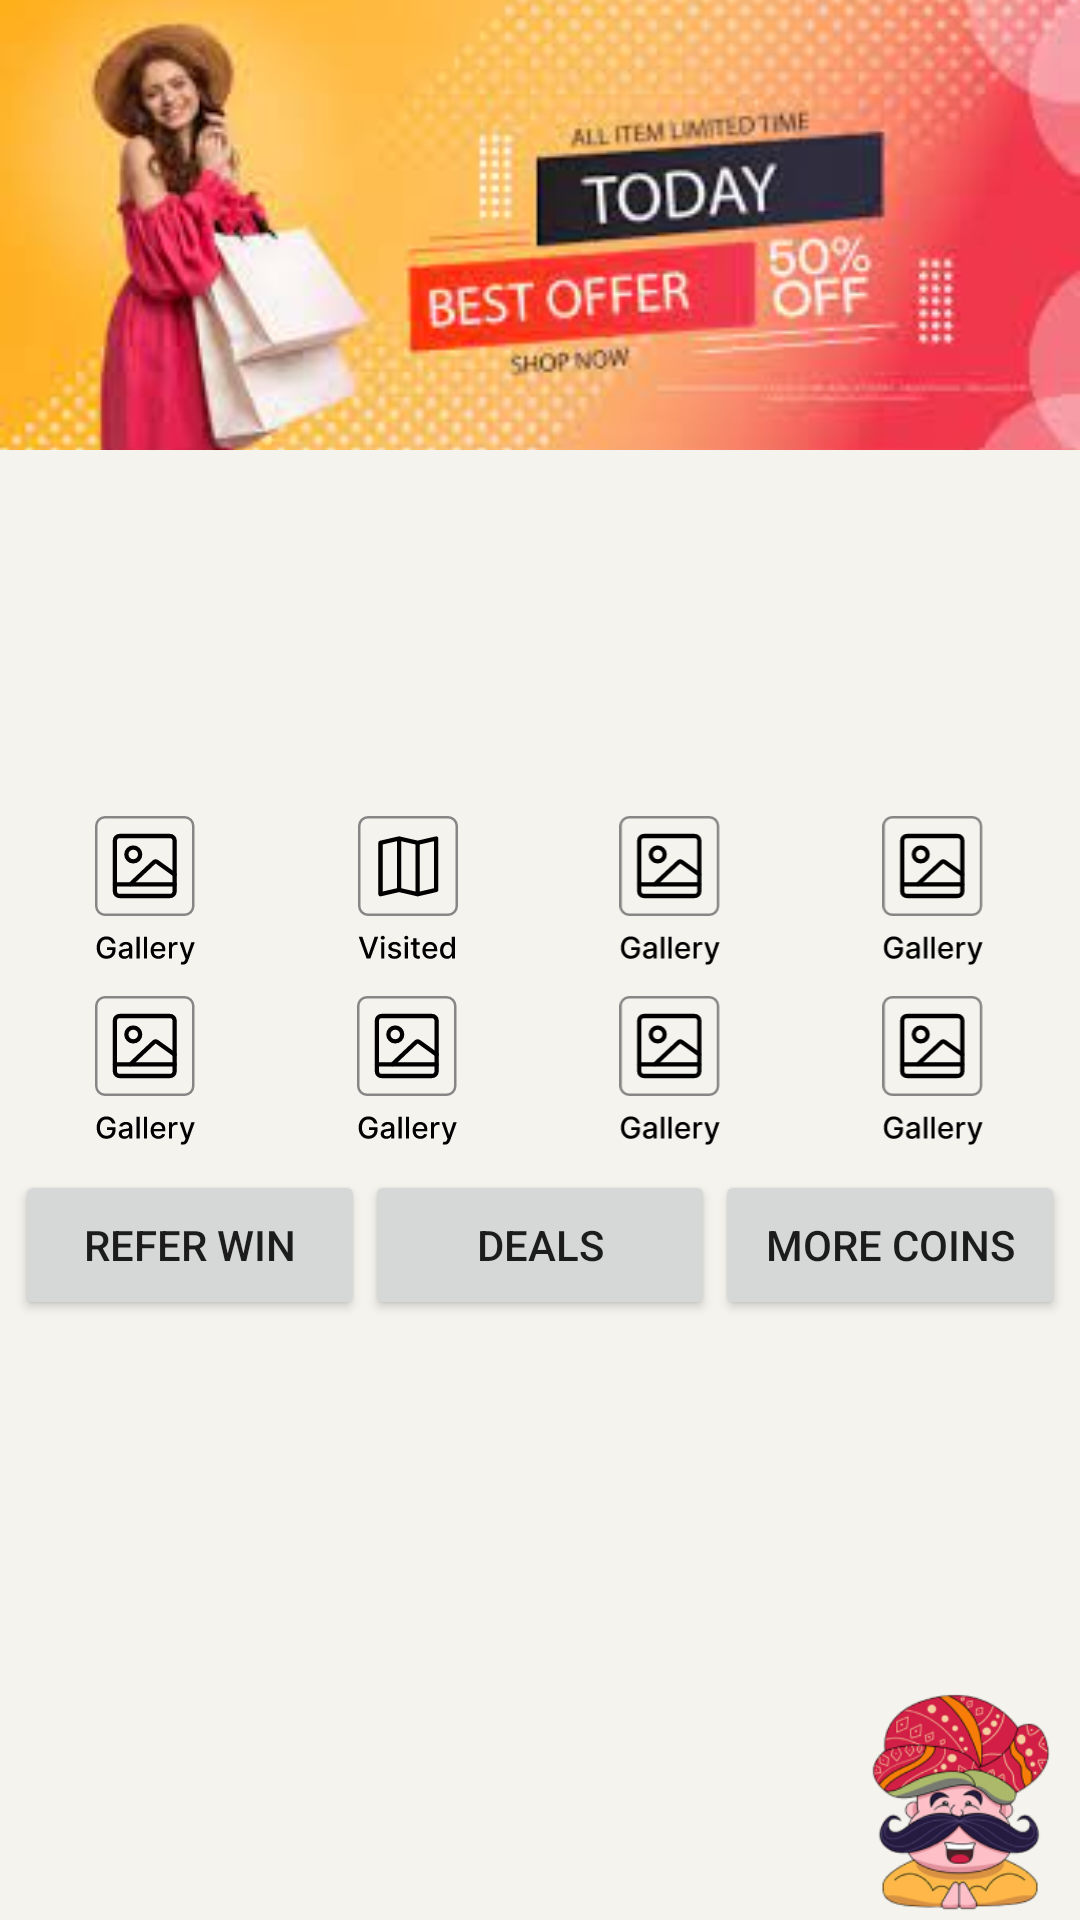

The Android layout XML behind this screen, and the referenced resources:
<!-- AndroidManifest.xml: application theme Theme.HeART -->
<!-- res/layout/fragment_home.xml -->
<?xml version="1.0" encoding="utf-8"?>
<FrameLayout xmlns:android="http://schemas.android.com/apk/res/android"
    xmlns:app="http://schemas.android.com/apk/res-auto"
    xmlns:tools="http://schemas.android.com/tools"
    android:layout_width="match_parent"
    android:layout_height="match_parent"

    android:background="@color/background"
    tools:context=".ui.home_fragment">

    
    <androidx.constraintlayout.widget.ConstraintLayout
        android:id="@+id/constraintLayout"
        android:layout_width="match_parent"
        android:layout_height="match_parent">

        
        <ScrollView
            android:id="@+id/scrollView2"
            android:layout_width="0dp"
            android:layout_height="0dp"
            android:contentDescription="scrollView"
            app:layout_constraintBottom_toBottomOf="parent"
            app:layout_constraintEnd_toEndOf="parent"
            app:layout_constraintStart_toStartOf="parent"
            app:layout_constraintTop_toTopOf="parent">

            <androidx.constraintlayout.widget.ConstraintLayout
                android:layout_width="match_parent"
                android:layout_height="wrap_content"
                android:orientation="vertical">

                
                <ViewFlipper
                    android:id="@+id/viewFlipper"
                    android:layout_width="match_parent"
                    android:layout_height="150dp"
                    android:autoStart="true"
                    android:flipInterval="4000"
                    android:inAnimation="@android:anim/fade_in"
                    android:outAnimation="@android:anim/fade_out"
                    app:layout_constraintEnd_toEndOf="parent"
                    app:layout_constraintStart_toStartOf="parent"
                    app:layout_constraintTop_toTopOf="parent">

                    <ImageView
                        android:id="@+id/ad_1"
                        android:layout_width="match_parent"
                        android:layout_height="match_parent"
                        android:scaleType="centerCrop"
                        android:src="@drawable/local_ad_2" />

                    <ImageView
                        android:id="@+id/ad_2"
                        android:layout_width="match_parent"
                        android:layout_height="match_parent"
                        android:scaleType="centerCrop"
                        android:src="@drawable/local_ad_3" />

                    <ImageView
                        android:id="@+id/ad_3"
                        android:layout_width="match_parent"
                        android:layout_height="match_parent"
                        android:scaleType="centerCrop"
                        android:src="@drawable/local_ad_4" />

                    <ImageView
                        android:id="@+id/ad_4"
                        android:layout_width="match_parent"
                        android:layout_height="match_parent"
                        android:scaleType="centerCrop"
                        android:src="@drawable/local_ad_3" />

                </ViewFlipper>

                
                <androidx.recyclerview.widget.RecyclerView
                    android:id="@+id/Nearby_Place_Rv"
                    android:layout_width="match_parent"
                    android:layout_height="100dp"
                    android:layout_marginTop="10dp"
                    app:layout_constraintEnd_toEndOf="parent"
                    app:layout_constraintStart_toStartOf="parent"
                    app:layout_constraintTop_toBottomOf="@id/viewFlipper" />

                
                <LinearLayout
                    android:layout_width="match_parent"
                    android:layout_height="wrap_content"
                    android:layout_marginTop="10dp"
                    android:orientation="vertical"
                    app:layout_constraintEnd_toEndOf="parent"
                    app:layout_constraintStart_toStartOf="parent"
                    app:layout_constraintTop_toBottomOf="@id/Nearby_Place_Rv">

                    
                    <LinearLayout
                        android:layout_width="match_parent"
                        android:layout_height="wrap_content"
                        android:layout_marginStart="5dp"
                        android:layout_marginTop="2dp"
                        android:layout_marginEnd="5dp"
                        android:gravity="center"
                        android:orientation="horizontal">

                        <ImageView
                            android:id="@+id/gallery"
                            android:layout_width="0dp"
                            android:layout_height="50dp"
                            android:layout_weight="1"
                            android:src="@drawable/gallery" />

                        <ImageView
                            android:id="@+id/visited"
                            android:layout_width="0dp"
                            android:layout_height="50dp"
                            android:layout_weight="1"
                            android:src="@drawable/visited_places" />

                        <ImageView
                            android:id="@+id/scoialmeida"
                            android:layout_width="0dp"
                            android:layout_height="50dp"
                            android:layout_weight="1"
                            android:src="@drawable/gallery" />

                        <ImageView
                            android:id="@+id/wallet"
                            android:layout_width="0dp"
                            android:layout_height="50dp"
                            android:layout_weight="1"
                            android:src="@drawable/gallery" />
                    </LinearLayout>

                    
                    <LinearLayout
                        android:layout_width="match_parent"
                        android:layout_height="wrap_content"
                        android:layout_marginStart="5dp"
                        android:layout_marginTop="10dp"
                        android:layout_marginEnd="5dp"
                        android:gravity="center"
                        android:orientation="horizontal">

                        <ImageView
                            android:id="@+id/filters"
                            android:layout_width="0dp"
                            android:layout_height="50dp"
                            android:layout_weight="1"
                            android:src="@drawable/gallery" />

                        <ImageView
                            android:id="@+id/contribute"
                            android:layout_width="0dp"
                            android:layout_height="50dp"
                            android:layout_weight="1"
                            android:src="@drawable/gallery" />

                        <ImageView

                            android:layout_width="0dp"
                            android:layout_height="50dp"
                            android:layout_weight="1"
                            android:src="@drawable/gallery" />

                        <ImageView
                            android:layout_width="0dp"
                            android:layout_height="50dp"
                            android:layout_weight="1"
                            android:src="@drawable/gallery" />
                    </LinearLayout>

                    

                    <LinearLayout
                        android:layout_width="match_parent"
                        android:layout_height="wrap_content"
                        android:layout_marginStart="5dp"
                        android:layout_marginTop="8dp"
                        android:layout_marginEnd="5dp"
                        android:orientation="horizontal">

                        <Button
                            android:id="@+id/referandwin"
                            android:layout_width="0dp"
                            android:layout_height="50dp"
                            android:layout_weight="1"
                            android:text="Refer Win" />

                        <Button
                            android:id="@+id/deals"
                            android:layout_width="0dp"
                            android:layout_height="50dp"
                            android:layout_weight="1"
                            android:text="Deals" />

                        <Button
                            android:id="@+id/morecoins"
                            android:layout_width="0dp"
                            android:layout_height="50dp"
                            android:layout_weight="1"
                            android:text="More Coins" />


                    </LinearLayout>


                </LinearLayout>




            </androidx.constraintlayout.widget.ConstraintLayout>
        </ScrollView>

        
        <ImageView
            android:id="@+id/drag_img_view"
            android:layout_width="80dp"
            android:layout_height="80dp"
            android:src="@drawable/chatbot"
            app:layout_constraintBottom_toBottomOf="parent"
            app:layout_constraintEnd_toEndOf="parent"
            />


    </androidx.constraintlayout.widget.ConstraintLayout>



</FrameLayout>
<!-- resources referenced by this layout -->
<resources>
  <color name="background">#F4F3EE</color>
  <!-- drawable chatbot: png bitmap (drawable, 41674 bytes) -->
  <!-- drawable gallery: vector/xml drawable (drawable, 6327 chars, omitted) -->
  <!-- drawable local_ad_2: jpg bitmap (drawable, 8791 bytes) -->
  <!-- drawable local_ad_3: webp bitmap (drawable, 22852 bytes) -->
  <!-- drawable visited_places: vector/xml drawable (drawable, 5591 chars, omitted) -->
  <style name="Theme.HeART" parent="Base.Theme.HeART" />
  <style name="Base.Theme.HeART" parent="Theme.AppCompat.DayNight.NoActionBar">
          
          <item name="android:statusBarColor">@color/app_primary</item>
          <item name="android:navigationBarColor">@color/app_primary</item>
          
      </style>
  <color name="app_primary">#FFC300</color>
</resources>
